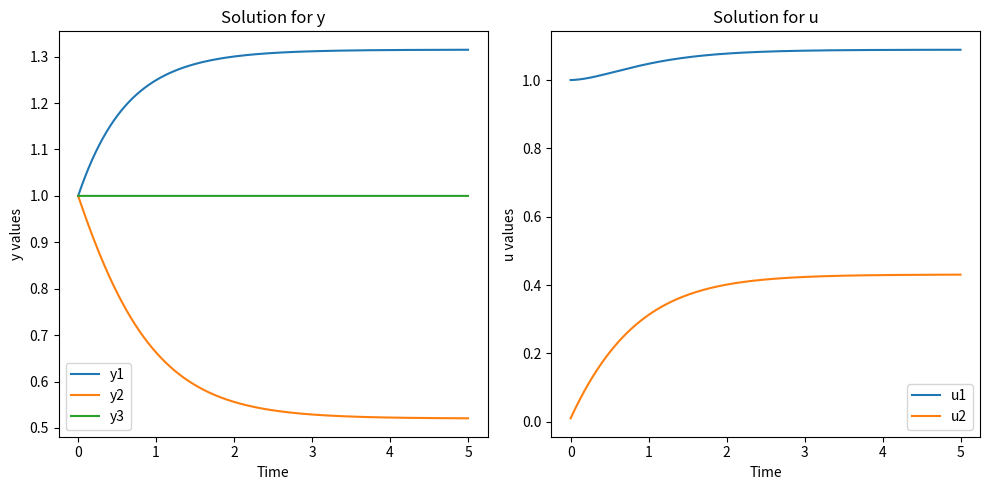
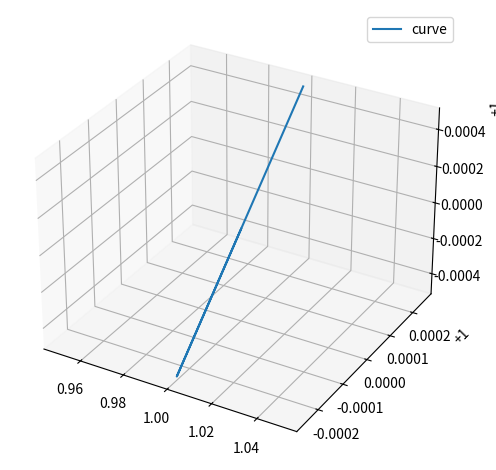
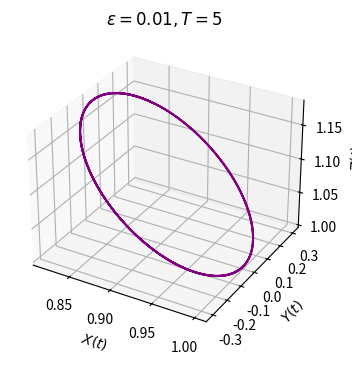

Generate these figures, in order, with matplotlib:
import numpy as np
import matplotlib.pyplot as plt

def A_bar(y):
    y1, y2, y3 = y
    denom = y1**2 + y2**2
    return (1/denom)*np.array([[y2**2, -y1*y2 , 0.0],
                     [-y1*y2 , y1**2 , 0.0],
                     [0.0, 0.0, 0.0]])

def beta_bar(y, u):
    y1, y2, y3 = y
    u1, u2, u3 = u
    denom = y1**2 + y2**2
    return (1/denom)*np.array([u2 * (u1 * y2 - u2 * y1),
                     u1 * (u1 * y2 - u2 * y1),
                     0])

def ode_system(state):
    y = state[:3]
    u = state[3:]
    dydt = A_bar(y) @ u
    dudt = beta_bar(y, u)
    return np.concatenate((dydt, dudt))

def runge_kutta_4(f, y0, t):
    n = len(t)
    m = len(y0)
    y = np.zeros((n, m))
    y[0] = y0
    
    for i in range(n - 1):
        dt = t[i + 1] - t[i]
        k1 = f(y[i])
        k2 = f(y[i] + 0.5 * dt * k1)
        k3 = f(y[i] + 0.5 * dt * k2)
        k4 = f(y[i] + dt * k3)
        y[i + 1] = y[i] + (dt / 6) * (k1 + 2 * k2 + 2 * k3 + k4)
    
    return y

# Initial conditions
y0 = np.array([1.0, 1.0, 1.0])
u0 = np.array([1, 0.01, 0.0])
initial_state = np.concatenate((y0, u0))

# Time span
t_span = (0, 5)
t_eval = np.linspace(t_span[0], t_span[1], 10000)

# Solve using RK4
solution = runge_kutta_4(ode_system, initial_state, t_eval)

# Extract results
y_values = solution[:, :3]
u_values = solution[:, 3:]

# Plot results
plt.figure(figsize=(10, 5))
plt.subplot(1, 2, 1)
plt.plot(t_eval, y_values)
plt.xlabel('Time')
plt.ylabel('y values')
plt.legend(['y1', 'y2', 'y3'])
plt.title('Solution for y')

plt.subplot(1, 2, 2)
plt.plot(t_eval, u_values[:, :2])  # Only plot u1 and u2
plt.xlabel('Time')
plt.ylabel('u values')
plt.legend(['u1', 'u2'])
plt.title('Solution for u')

plt.tight_layout()
plt.show()

ax=plt.figure().add_subplot(projection='3d')
ax.plot(y_values[0], y_values[1], y_values[2], label='curve')
ax.legend()
plt.tight_layout()
plt.show()

import numpy as np
import matplotlib.pyplot as plt
from scipy.integrate import solve_ivp
from mpl_toolkits.mplot3d import Axes3D

# Define the stiff system of ODEs
def stiff_system(t, state, epsilon):
    x, y, z = state
    dxdt = y
    dydt = -x + (z - 1) / epsilon
    dzdt = -y
    return [dxdt, dydt, dzdt]

# Parameters
epsilon = 0.1
T = 5
initial_state = [1, 0, 1]

# Time span
t_eval = np.linspace(0, T, 1000)

# Solve the ODE
sol = solve_ivp(stiff_system, [0, T], initial_state, t_eval=t_eval, args=(epsilon,), method='RK45')

# Extract solution
x, y, z = sol.y

# Plot the solution in 3D
fig = plt.figure(figsize=(6, 4))
ax = fig.add_subplot(111, projection='3d')

ax.plot(x, y, z, color='purple')

# Labels and title
ax.set_xlabel(r'$X(t)$')
ax.set_ylabel(r'$Y(t)$')
ax.set_zlabel(r'$Z(t)$')
ax.set_title(r'$\epsilon=0.01, T=5$')

# Show the plot
plt.show()
